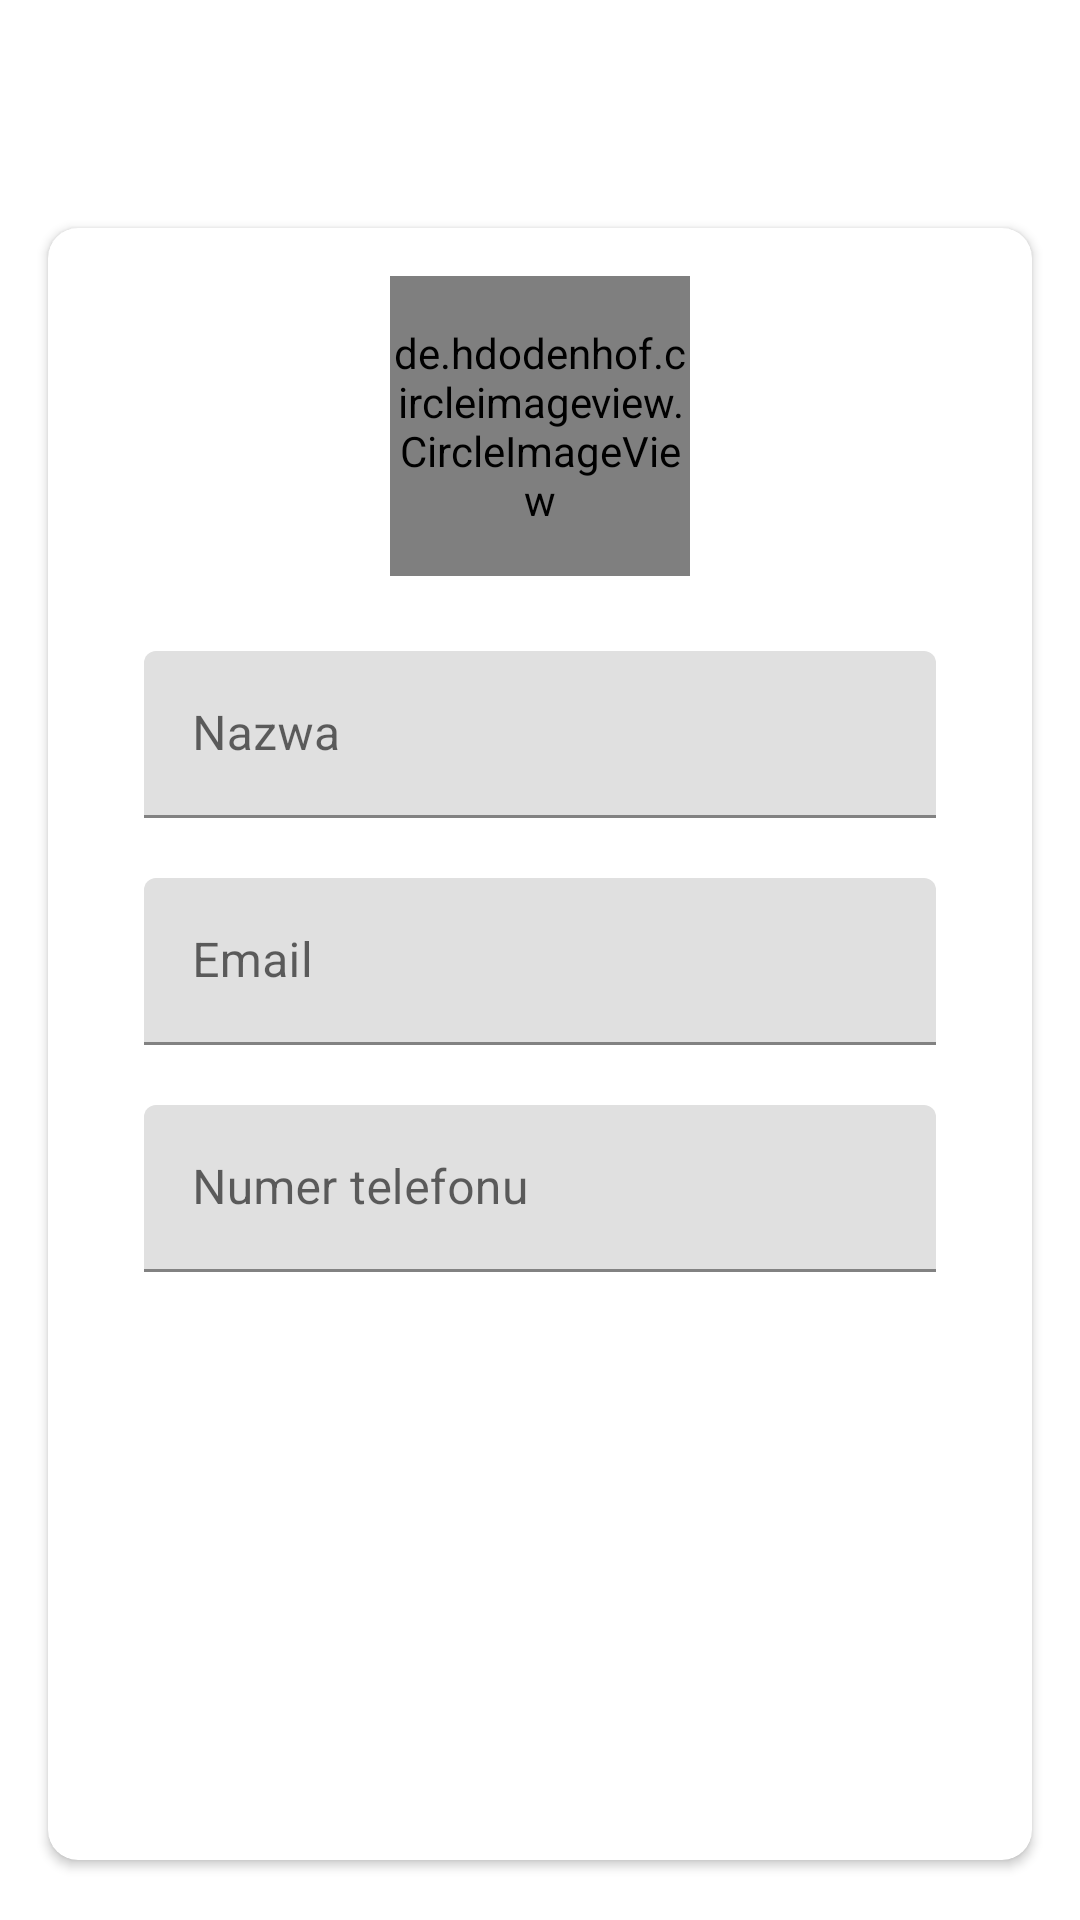

Reconstruct the res/layout file that produces this screen, plus the resources it refers to.
<!-- AndroidManifest.xml: activity theme Theme.Queue.NoActionBar -->
<!-- res/layout/activity_my_profile.xml -->
<?xml version="1.0" encoding="utf-8"?>
<LinearLayout
    xmlns:android="http://schemas.android.com/apk/res/android"
    xmlns:app="http://schemas.android.com/apk/res-auto"
    xmlns:tools="http://schemas.android.com/tools"
    android:layout_width="match_parent"
    android:layout_height="match_parent"
    android:orientation="vertical"
    tools:context=".activities.MyProfileActivity">

    <com.google.android.material.appbar.AppBarLayout
        android:layout_width="match_parent"
        android:layout_height="wrap_content"
        android:theme="@style/Theme.Queue.AppBarOverlay">

        <androidx.appcompat.widget.Toolbar
            android:layout_width="match_parent"
            android:layout_height="?attr/actionBarSize"
            android:id="@+id/toolbar_my_profile_activity"
            android:background="@color/white"
            app:popupTheme="@style/Theme.Queue.PopupOverlay"/>
    </com.google.android.material.appbar.AppBarLayout>

    <LinearLayout
        android:layout_width="match_parent"
        android:layout_height="match_parent"
        android:background="@color/white">

        <androidx.cardview.widget.CardView
            android:layout_width="match_parent"
            android:layout_height="match_parent"
            android:layout_marginTop="20dp"
            android:layout_marginStart="16dp"
            android:layout_marginEnd="16dp"
            android:layout_marginBottom="20dp"
            android:elevation="10dp"
            app:cardCornerRadius="10dp">

            <LinearLayout
                android:layout_width="match_parent"
                android:layout_height="wrap_content"
                android:gravity="center_horizontal"
                android:orientation="vertical"
                android:padding="16dp">

                <de.hdodenhof.circleimageview.CircleImageView
                    android:id="@+id/iv_profile_user_image"
                    android:layout_width="100dp"
                    android:layout_height="100dp"
                    android:src="@drawable/ic_user_place_holder" />

                <com.google.android.material.textfield.TextInputLayout
                    android:layout_width="match_parent"
                    android:layout_height="wrap_content"
                    android:layout_marginStart="16dp"
                    android:layout_marginTop="25dp"
                    android:layout_marginEnd="16dp">

                    <androidx.appcompat.widget.AppCompatEditText
                        android:id="@+id/my_profile_name_et"
                        android:layout_width="match_parent"
                        android:layout_height="wrap_content"
                        android:hint="Nazwa"
                        android:inputType="text"
                        android:textSize="16sp" />
                </com.google.android.material.textfield.TextInputLayout>

                <com.google.android.material.textfield.TextInputLayout
                    android:layout_width="match_parent"
                    android:layout_height="wrap_content"
                    android:layout_marginStart="16dp"
                    android:layout_marginTop="20dp"
                    android:layout_marginEnd="16dp">

                    <androidx.appcompat.widget.AppCompatEditText
                        android:id="@+id/my_profile_email_et"
                        android:layout_width="match_parent"
                        android:layout_height="wrap_content"
                        android:focusable="false"
                        android:focusableInTouchMode="false"
                        android:hint="Email"
                        android:inputType="textEmailAddress"
                        android:textSize="16sp" />
                </com.google.android.material.textfield.TextInputLayout>

                <com.google.android.material.textfield.TextInputLayout
                    android:layout_width="match_parent"
                    android:layout_height="wrap_content"
                    android:layout_marginStart="16dp"
                    android:layout_marginTop="20dp"
                    android:layout_marginEnd="16dp">

                    <androidx.appcompat.widget.AppCompatEditText
                        android:id="@+id/my_profile_mobile_et"
                        android:layout_width="match_parent"
                        android:layout_height="wrap_content"
                        android:hint="Numer telefonu"
                        android:inputType="phone"
                        android:textSize="16sp" />
                </com.google.android.material.textfield.TextInputLayout>

                <Button
                    android:id="@+id/my_profile_update_btn"
                    android:layout_width="match_parent"
                    android:layout_height="wrap_content"
                    android:layout_gravity="center"
                    android:layout_marginTop="30dp"
                    android:layout_marginStart="5dp"
                    android:layout_marginEnd="5dp"
                    android:background="@drawable/shape_button_rounded"
                    android:foreground="?attr/selectableItemBackground"
                    android:gravity="center"
                    android:paddingTop="8dp"
                    android:paddingBottom="8dp"
                    android:text="Zapisz zmiany"
                    android:textColor="@color/white"
                    android:textSize="18sp" />

            </LinearLayout>
        </androidx.cardview.widget.CardView>

    </LinearLayout>

</LinearLayout>
<!-- resources referenced by this layout -->
<resources>
  <color name="white">#FFFFFFFF</color>
  <style name="Theme.Queue.AppBarOverlay" parent="ThemeOverlay.AppCompat.Dark.ActionBar" />
  <style name="Theme.Queue.PopupOverlay" parent="ThemeOverlay.AppCompat.Light" />
  <style name="Theme.Queue.NoActionBar">
          <item name="windowActionBar">false</item>
          <item name="windowNoTitle">true</item>
      </style>
</resources>
